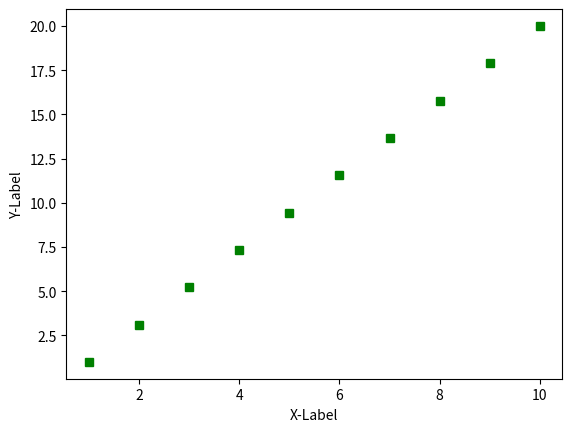

Source code (Python):
# Ex07.py
import numpy as np
import matplotlib.pyplot as plt

"""
Matplotlib 축 레이블 설정하기
matplotlib.pyplot 모듈의 xlabel(), ylabel() 함수를 사용하면 
그래프의 x, y 축에 대한 레이블을 표시할 수 있습니다.
"""
array1 = np.linspace(1, 10, 10)
array2 = np.linspace(1, 20, 10)
plt.xlabel('X-Label')
plt.ylabel('Y-Label')
plt.plot(array1, array2, 'gs')  # 녹색 사각점 그래프
plt.show()
